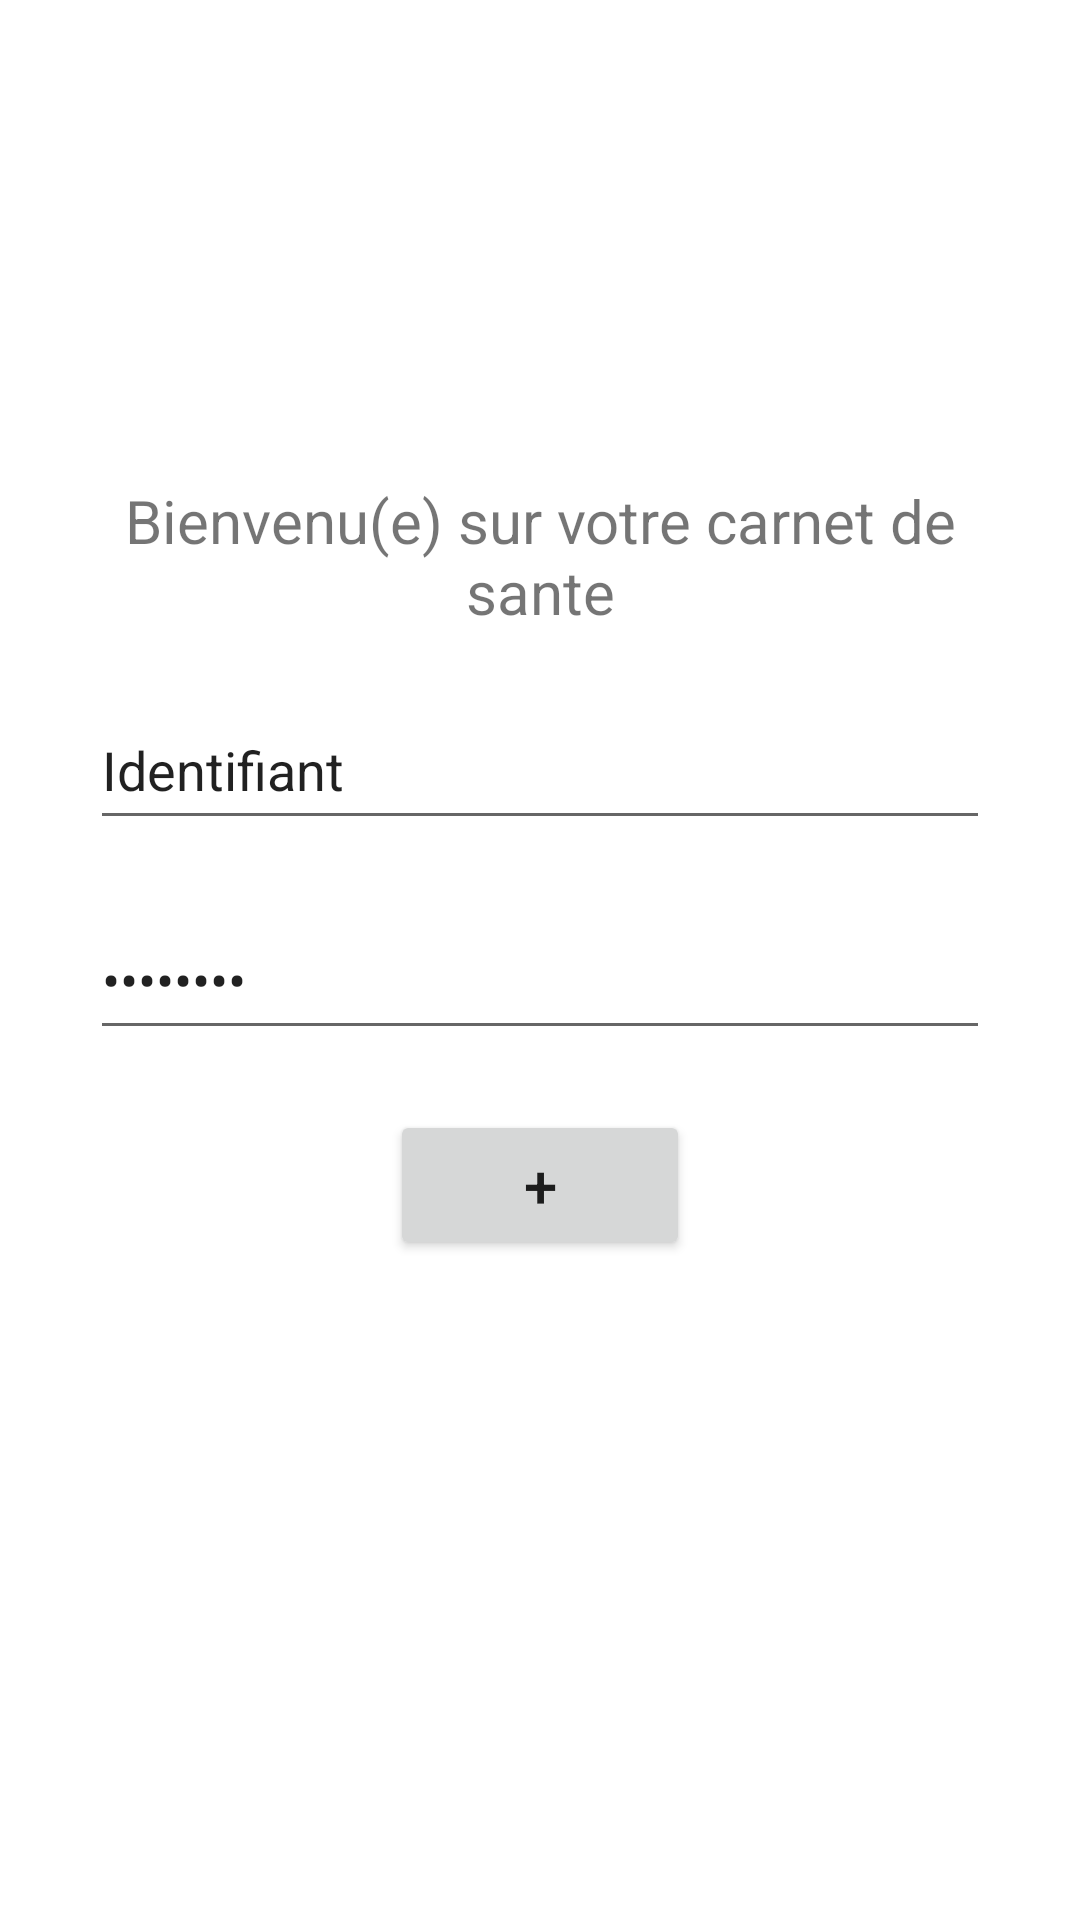

Produce the Android XML layout that renders to this screen, including the resource entries it uses.
<!-- AndroidManifest.xml: application theme Theme.Kenkocho -->
<!-- res/layout/activity_main.xml -->
<?xml version="1.0" encoding="utf-8"?>
<LinearLayout
    xmlns:android="http://schemas.android.com/apk/res/android"
    xmlns:tools="http://schemas.android.com/tools"
    xmlns:app="http://schemas.android.com/apk/res-auto"
    android:layout_width="match_parent"
    android:layout_height="match_parent"
    android:orientation="vertical"
    tools:context=".MainActivity">
    <ImageView
        android:layout_width="123dp"
        android:layout_height="120dp"
        android:layout_gravity="center"
        android:layout_marginTop="20dp"
        android:src="@drawable/luv"
        />

    <TextView
        android:id="@+id/res"
        android:layout_width="300dp"
        android:layout_height="50dp"
        android:layout_gravity="center"
        android:layout_marginTop="20dp"
        android:text="Bienvenu(e) sur votre carnet de sante"
        android:textSize="20dp"
        android:textAlignment="center"
        />

    <EditText
        android:id="@+id/val1"
        android:inputType="text"
        android:layout_width="300dp"
        android:layout_height="50dp"
        android:layout_gravity="center"
        android:layout_marginTop="20dp"
        android:text="Identifiant"
        />

    <EditText
        android:id="@+id/val2"
        android:inputType="textPassword"
        android:layout_width="300dp"
        android:layout_height="50dp"
        android:layout_gravity="center"
        android:layout_marginTop="20dp"
        android:text="Valeur 2"
        />

    <Button
        android:id="@+id/b_a"
        android:layout_width="100dp"
        android:layout_height="50dp"
        android:layout_gravity="center"
        android:layout_marginTop="20dp"
        android:text="+"
        android:textSize="20dp"

        />

  </LinearLayout>
<!-- resources referenced by this layout -->
<resources>
  <style name="Theme.Kenkocho" parent="Theme.MaterialComponents.DayNight.DarkActionBar">
          
          <item name="colorPrimary">@color/purple_500</item>
          <item name="colorPrimaryVariant">@color/purple_700</item>
          <item name="colorOnPrimary">@color/white</item>
          
          <item name="colorSecondary">@color/teal_200</item>
          <item name="colorSecondaryVariant">@color/teal_700</item>
          <item name="colorOnSecondary">@color/black</item>
          
          <item name="android:statusBarColor">?attr/colorPrimaryVariant</item>
          
      </style>
  <!-- not gathered from this repository: default colours our renderer supplied (Android Studio template values) -->
  <color name="purple_500">#FF6200EE</color>
  <color name="purple_700">#FF3700B3</color>
  <color name="teal_200">#FF03DAC5</color>
  <color name="teal_700">#FF018786</color>
  <color name="black">#FF000000</color>
  <color name="white">#FFFFFFFF</color>
</resources>
